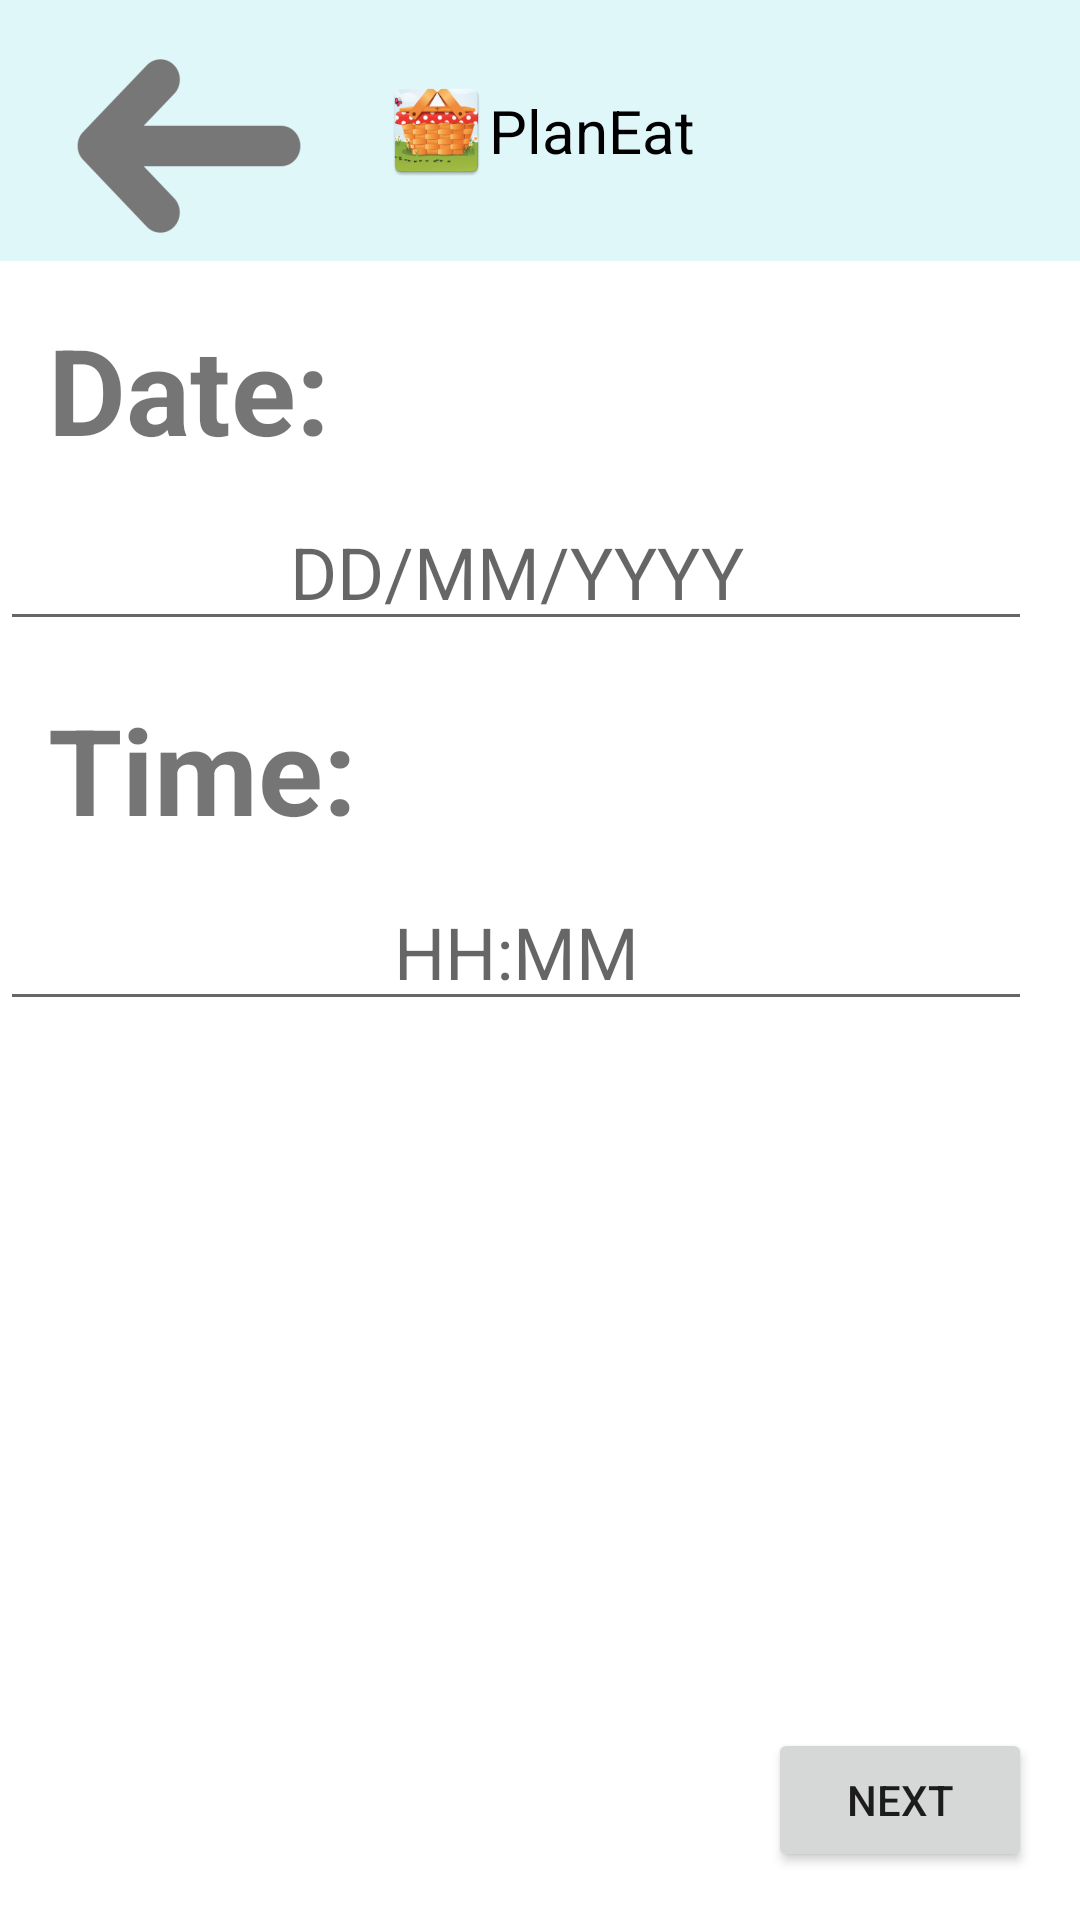

The Android layout XML behind this screen, and the referenced resources:
<!-- AndroidManifest.xml: application theme Theme.PlanEatApp -->
<!-- res/layout/fragment_date_time.xml -->
<?xml version="1.0" encoding="utf-8"?>
<RelativeLayout xmlns:android="http://schemas.android.com/apk/res/android"
    android:layout_width="match_parent"
    android:layout_height="match_parent">

    
    <RelativeLayout
        android:id="@+id/header_layout"
        android:layout_width="match_parent"
        android:layout_height="87dp"
        android:background="#E0F7FA"
        android:gravity="center">

        <ImageView
            android:id="@+id/logo"
            android:layout_width="35dp"
            android:layout_height="35dp"
            android:layout_centerVertical="true"
            android:layout_centerHorizontal="true"
            android:src="@mipmap/ic_launcher" />

        <TextView
            android:id="@+id/header_text"
            android:layout_width="wrap_content"
            android:layout_height="wrap_content"
            android:layout_toEndOf="@id/logo"
            android:layout_centerVertical="true"
            android:layout_centerHorizontal="true"
            android:text="PlanEat"
            android:textColor="@color/black"
            android:textSize="20sp" />
    </RelativeLayout>

    <FrameLayout
        android:id="@+id/concept_fragment_container"
        android:layout_width="match_parent"
        android:layout_height="match_parent"
        android:layout_below="@id/header_layout"/>

    
    <TextView
        android:id="@+id/date_text_view"
        android:layout_width="wrap_content"
        android:layout_height="wrap_content"
        android:layout_below="@id/header_layout"
        android:layout_marginStart="16dp"
        android:layout_marginTop="16dp"
        android:text="Date:"
        android:textSize="40sp"
        android:textStyle="bold"/>

    <EditText
        android:id="@+id/date_edit_text"
        android:layout_width="match_parent"
        android:layout_height="wrap_content"
        android:layout_below="@id/date_text_view"
        android:layout_marginTop="8dp"
        android:layout_marginEnd="16dp"
        android:ems="10"
        android:hint="DD/MM/YYYY"
        android:inputType="date"
        android:maxLength="10"
        android:textAlignment="center"
        android:textSize="24sp"/>

    <TextView
        android:id="@+id/time_text_view"
        android:layout_width="wrap_content"
        android:layout_height="wrap_content"
        android:layout_below="@id/date_edit_text"
        android:layout_marginStart="16dp"
        android:layout_marginTop="16dp"
        android:text="Time:"
        android:textSize="40sp"
        android:textStyle="bold"/>

    <EditText
        android:id="@+id/time_edit_text"
        android:layout_width="match_parent"
        android:layout_height="wrap_content"
        android:layout_below="@id/time_text_view"
        android:layout_marginTop="8dp"
        android:layout_marginEnd="16dp"
        android:ems="10"
        android:hint="HH:MM"
        android:inputType="number"
        android:digits="0123456789"
        android:textAlignment="center"
        android:textSize="24sp"/>

    
    <ImageButton
        android:id="@+id/back_button"
        android:layout_width="94dp"
        android:layout_height="65dp"
        android:layout_alignParentStart="true"
        android:layout_alignParentTop="true"
        android:layout_marginStart="16dp"
        android:layout_marginTop="16dp"
        android:layout_marginEnd="16dp"
        android:layout_marginBottom="16dp"
        android:background="@null"
        android:contentDescription="back_button_description"
        android:src="@mipmap/back_arrow_foreground" />

    
    <Button
        android:id="@+id/next_button"
        android:layout_width="wrap_content"
        android:layout_height="wrap_content"
        android:layout_alignParentBottom="true"
        android:layout_alignParentEnd="true"
        android:layout_marginEnd="16dp"
        android:layout_marginBottom="16dp"
        android:text="Next"/>

</RelativeLayout>
<!-- resources referenced by this layout -->
<resources>
  <color name="black">#FF000000</color>
  <!-- mipmap back_arrow_foreground: png bitmap (mipmap-hdpi, 1767 bytes) -->
  <!-- mipmap ic_launcher: png bitmap (mipmap-hdpi, 8505 bytes) -->
  <style name="Theme.PlanEatApp" parent="Theme.MaterialComponents.DayNight.NoActionBar">
          
          <item name="colorPrimary">@color/purple_500</item>
          <item name="colorPrimaryVariant">@color/purple_700</item>
          <item name="colorOnPrimary">@color/white</item>
          
          <item name="colorSecondary">@color/teal_200</item>
          <item name="colorSecondaryVariant">@color/teal_700</item>
          <item name="colorOnSecondary">@color/black</item>
          
          <item name="android:statusBarColor">?attr/colorPrimaryVariant</item>
      </style>
  <color name="purple_500">#FF6200EE</color>
  <color name="purple_700">#FF3700B3</color>
  <color name="white">#FFFFFFFF</color>
  <color name="teal_200">#FF03DAC5</color>
  <color name="teal_700">#FF018786</color>
</resources>
